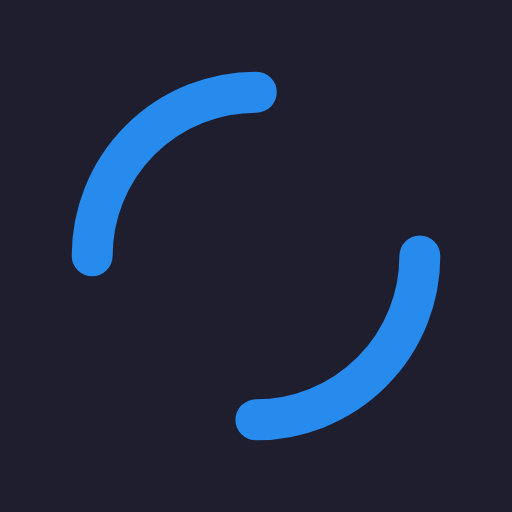
t = 0.00 s
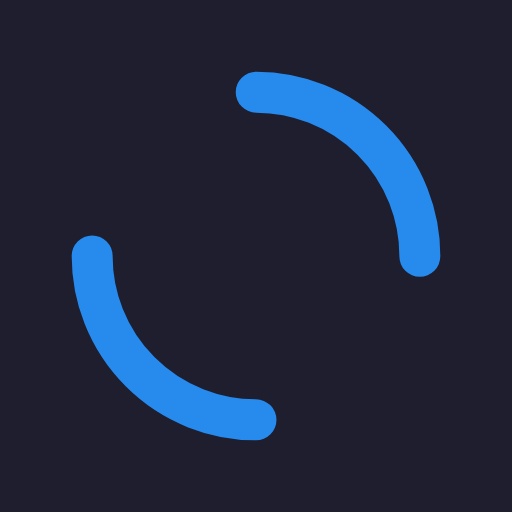
t = 0.25 s
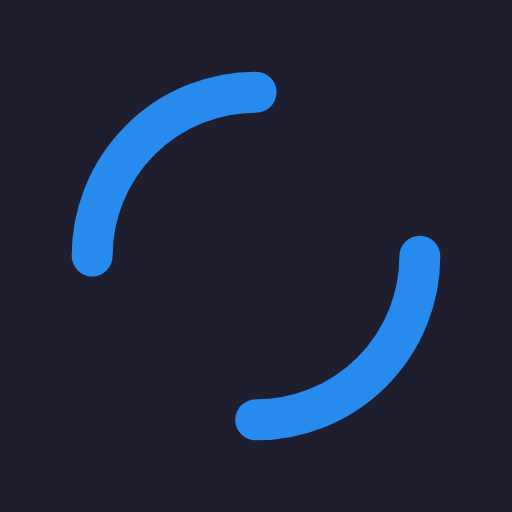
t = 0.50 s
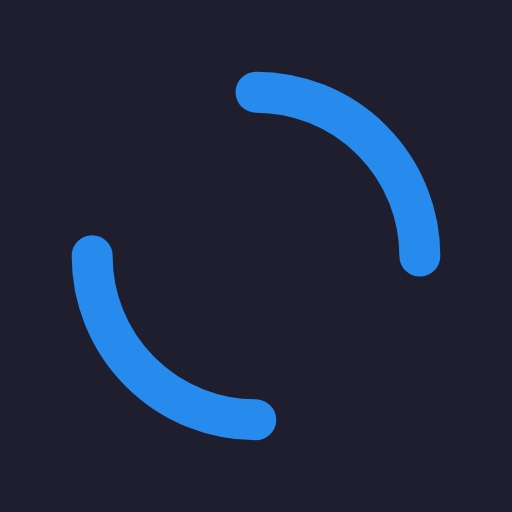
t = 0.75 s

The animated SVG that drew these frames (rendered in a browser with its animation timeline set to each time). Animation: 1 SMIL element (animateTransform=1); one cycle of 1.00 s, repeats indefinitely.

<?xml version="1.0" encoding="utf-8"?>
<svg xmlns="http://www.w3.org/2000/svg" xmlns:xlink="http://www.w3.org/1999/xlink" style="margin: auto; background: rgb(30, 30, 47); display: block; shape-rendering: auto;" width="200px" height="200px" viewBox="0 0 100 100" preserveAspectRatio="xMidYMid">
<circle cx="50" cy="50" r="32" stroke-width="8" stroke="#278aed" stroke-dasharray="50.26548245743669 50.26548245743669" fill="none" stroke-linecap="round">
  <animateTransform attributeName="transform" type="rotate" repeatCount="indefinite" dur="1s" keyTimes="0;1" values="0 50 50;360 50 50"></animateTransform>
</circle>
<!-- [ldio] generated by https://loading.io/ --></svg>